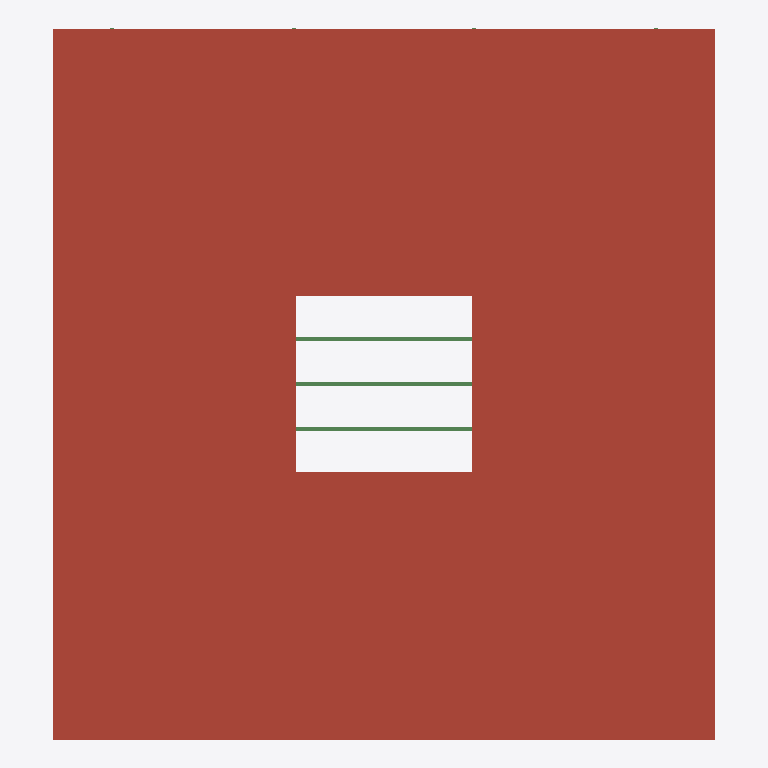
Plan cut of the same IFC building model at storey 'NOG_Pilares Cara Superior' (level 6.01 m, cut at 7.41 m), seen from above with north up, elements coloured by IFC class (only those large enough to see are counted): 3 beams (green), 1 roof (red-brown). No cut surface shows.
Extent 11.0 m × 11.8 m × 8.2 m (x, y, z). Storeys (6): NOG_BASE PILARES at -1.80 m; NTN at 0.00 m; NOG_PISO 1 at 1.00 m; NPT at 1.23 m; NOG_SIP Cara Superior at 4.21 m; NOG_Pilares Cara Superior at 6.01 m. Elements (199): 53 IfcBeam, 38 IfcWallStandardCase, 32 IfcFooting, 20 IfcColumn, 18 IfcFlowTerminal, 13 IfcWindow, 9 IfcFurnishingElement, 6 IfcSlab, 3 IfcCurtainWall, 3 IfcDoor, 2 IfcBuildingElementProxy, 1 IfcCovering.

HEADER;
FILE_DESCRIPTION(('ViewDefinition [CoordinationView_V2.0, QuantityTakeOffAddOnView]','RevitIdentifiers [ContentGUID: 1b7e957a-3815-4cde-909e-a2956a1124d2, VersionGUID: 607071c9-a920-4b14-b0dc-eb4321b22190, NumberOfSaves: 63]','CoordinateReference [CoordinateBase: Coordenadas compartidas, ProjectSite: Default Site]'),'2;1');
FILE_NAME('20261019_WorkshopBIM-IA_AlbertoJercicM_.ifc','2026-10-19T21:17:42-04:00',(''),(''),'ODA SDAI 24.12','Autodesk Revit 25.4.41.14 (ESP) - IFC 25.4.41.14','');
FILE_SCHEMA(('IFC2X3'));
ENDSEC;
DATA;
#29=IFCPROJECT('07By1Y4CL0MgYtQrh0x7jv',#18,'TBC-AJ-01',$,$,'Habitáculo y Refugio Turístico Magallanes','Caso de Estudio Académico',(#24),#178087);
#60=IFCSITE('07By1Y4CL0MgYtQrh0x7jx',#18,'Default',$,$,#59,$,$,.ELEMENT.,(42,21,31,181945),(-71,-3,-24,-263305),0.0,$,$);
#92355=IFCSITE('2Gqq51e1f0kxVnzgscoAPt',#18,'Sólido topográfico:Sólido topográfico 1:651923',$,'Sólido topográfico:Sólido topográfico 1',#92331,#92354,$,.PARTIAL.,$,$,$,$,$);
#34=IFCBUILDING('07By1Y4CL0MgYtQrh0x7ju',#18,'Workshop Hbaitáculo - Refugio Tierra del Fuego',$,$,#32,$,'Workshop Hbaitáculo - Refugio Tierra del Fuego',.ELEMENT.,$,$,#33);
#38=IFCBUILDINGSTOREY('2m3UwjUlX88u4doSIQvM_c',#18,'NOG_BASE PILARES',$,'Nivel:TBC-NIVEL',#37,$,'NOG_BASE PILARES',.ELEMENT.,-180.0);
#41=IFCBUILDINGSTOREY('3Zu5Bv0LOHrPC10026FoQQ',#18,'NTN',$,'Nivel:TBC-NIVEL',#40,$,'NTN',.ELEMENT.,0.0);
#45=IFCBUILDINGSTOREY('15Z0v90RiHrPC20026FoKR',#18,'NOG_PISO 1',$,'Nivel:TBC-NIVEL',#44,$,'NOG_PISO 1',.ELEMENT.,100.0);
#49=IFCBUILDINGSTOREY('0VpUE8qTb8XuOXchiHwFiC',#18,'NPT',$,'Nivel:TBC-NIVEL',#48,$,'NPT',.ELEMENT.,123.0);
#53=IFCBUILDINGSTOREY('2m3UwjUlX88u4doSIQvMbC',#18,'NOG_SIP Cara Superior',$,'Nivel:TBC-NIVEL',#52,$,'NOG_SIP Cara Superior',.ELEMENT.,420.99999999999613);
#57=IFCBUILDINGSTOREY('2m3UwjUlX88u4doSIQvMd4',#18,'NOG_Pilares Cara Superior',$,'Nivel:TBC-NIVEL',#56,$,'NOG_Pilares Cara Superior',.ELEMENT.,600.9999999999961);
#5291=IFCROOF('341mEOvAH7nBcykS6ej$b3',#18,'Cubierta básica:Cubierta Cubiculo:599002',$,'Cubierta básica:Cubierta Cubiculo',#5230,#5290,'599002',.NOTDEFINED.);
#4351=IFCBEAM('341mEOvAH7nBcykS6ejyoy',#18,'Arauco Hilam Viga:Hilam Viga 65x228 mm:595493',$,'Arauco Hilam Viga:Hilam Viga 65x228 mm',#4338,#4350,'595493');
#4398=IFCBEAM('341mEOvAH7nBcykS6ejyo$',#18,'Arauco Hilam Viga:Hilam Viga 65x228 mm:595494',$,'Arauco Hilam Viga:Hilam Viga 65x228 mm',#4385,#4397,'595494');
#4445=IFCBEAM('341mEOvAH7nBcykS6ejyo_',#18,'Arauco Hilam Viga:Hilam Viga 65x228 mm:595495',$,'Arauco Hilam Viga:Hilam Viga 65x228 mm',#4432,#4444,'595495');
ENDSEC;
